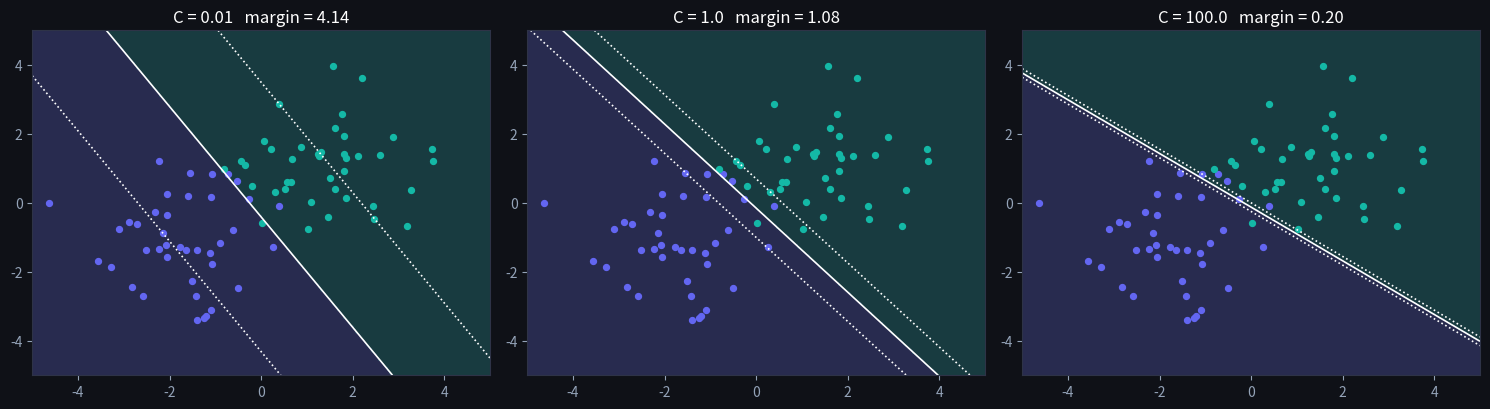

The matplotlib source for this figure:
import numpy as np
import matplotlib.pyplot as plt

plt.rcParams['figure.facecolor'] = '#0f1117'
plt.rcParams['axes.facecolor'] = '#1a1d27'
plt.rcParams['text.color'] = 'white'
plt.rcParams['axes.labelcolor'] = '#94a3b8'
plt.rcParams['xtick.color'] = '#94a3b8'
plt.rcParams['ytick.color'] = '#94a3b8'
plt.rcParams['axes.edgecolor'] = '#2e3347'
np.random.seed(42)

def make_data(n=80, overlap=1.2):
    X0 = np.random.randn(n // 2, 2) * overlap + [-1.5, -1]
    X1 = np.random.randn(n // 2, 2) * overlap + [1.5, 1]
    X = np.vstack([X0, X1]); y = np.array([-1] * (n // 2) + [1] * (n // 2))
    return X, y

X, y = make_data()

def train_svm(X, y, C, epochs=400, lr=0.01):
    w = np.zeros(2); b = 0.0
    for _ in range(epochs):
        margins = y * (X @ w + b)
        viol = margins < 1                     # only violators have gradient
        w -= lr * (w - C * (y[viol, None] * X[viol]).sum(axis=0))
        b -= lr * (-C * y[viol].sum())
    return w, b

fig, axes = plt.subplots(1, 3, figsize=(15, 4.2))
xx, yy = np.meshgrid(np.linspace(-5, 5, 200), np.linspace(-5, 5, 200))
for ax, C in zip(axes, [0.01, 1.0, 100.0]):
    w, b = train_svm(X, y, C)
    Z = (xx * w[0] + yy * w[1] + b)
    ax.contourf(xx, yy, np.sign(Z), levels=1, colors=['#6366f133', '#14b8a633'])
    for lv, ls in [(-1, ':'), (0, '-'), (1, ':')]:
        ax.contour(xx, yy, Z, levels=[lv], colors='white', linestyles=ls, linewidths=1.2)
    ax.scatter(*X[y == -1].T, c='#6366f1', s=18); ax.scatter(*X[y == 1].T, c='#14b8a6', s=18)
    margin = 2 / np.linalg.norm(w)
    ax.set_title(f'C = {C}   margin = {margin:.2f}')
plt.tight_layout(); plt.show()
# small C: wide margin, many violations tolerated
# large C: narrow margin, boundary contorts to satisfy stragglers

for C in [0.01, 1.0, 100.0]:
    w, b = train_svm(X, y, C)
    xi = np.maximum(0, 1 - y * (X @ w + b))
    print(f'C={C:>6}:  margin={2/np.linalg.norm(w):5.2f}   '
          f'violators(ξ>0)={int((xi > 1e-9).sum()):2d}   misclassified(ξ>1)={int((xi > 1).sum()):2d}')
